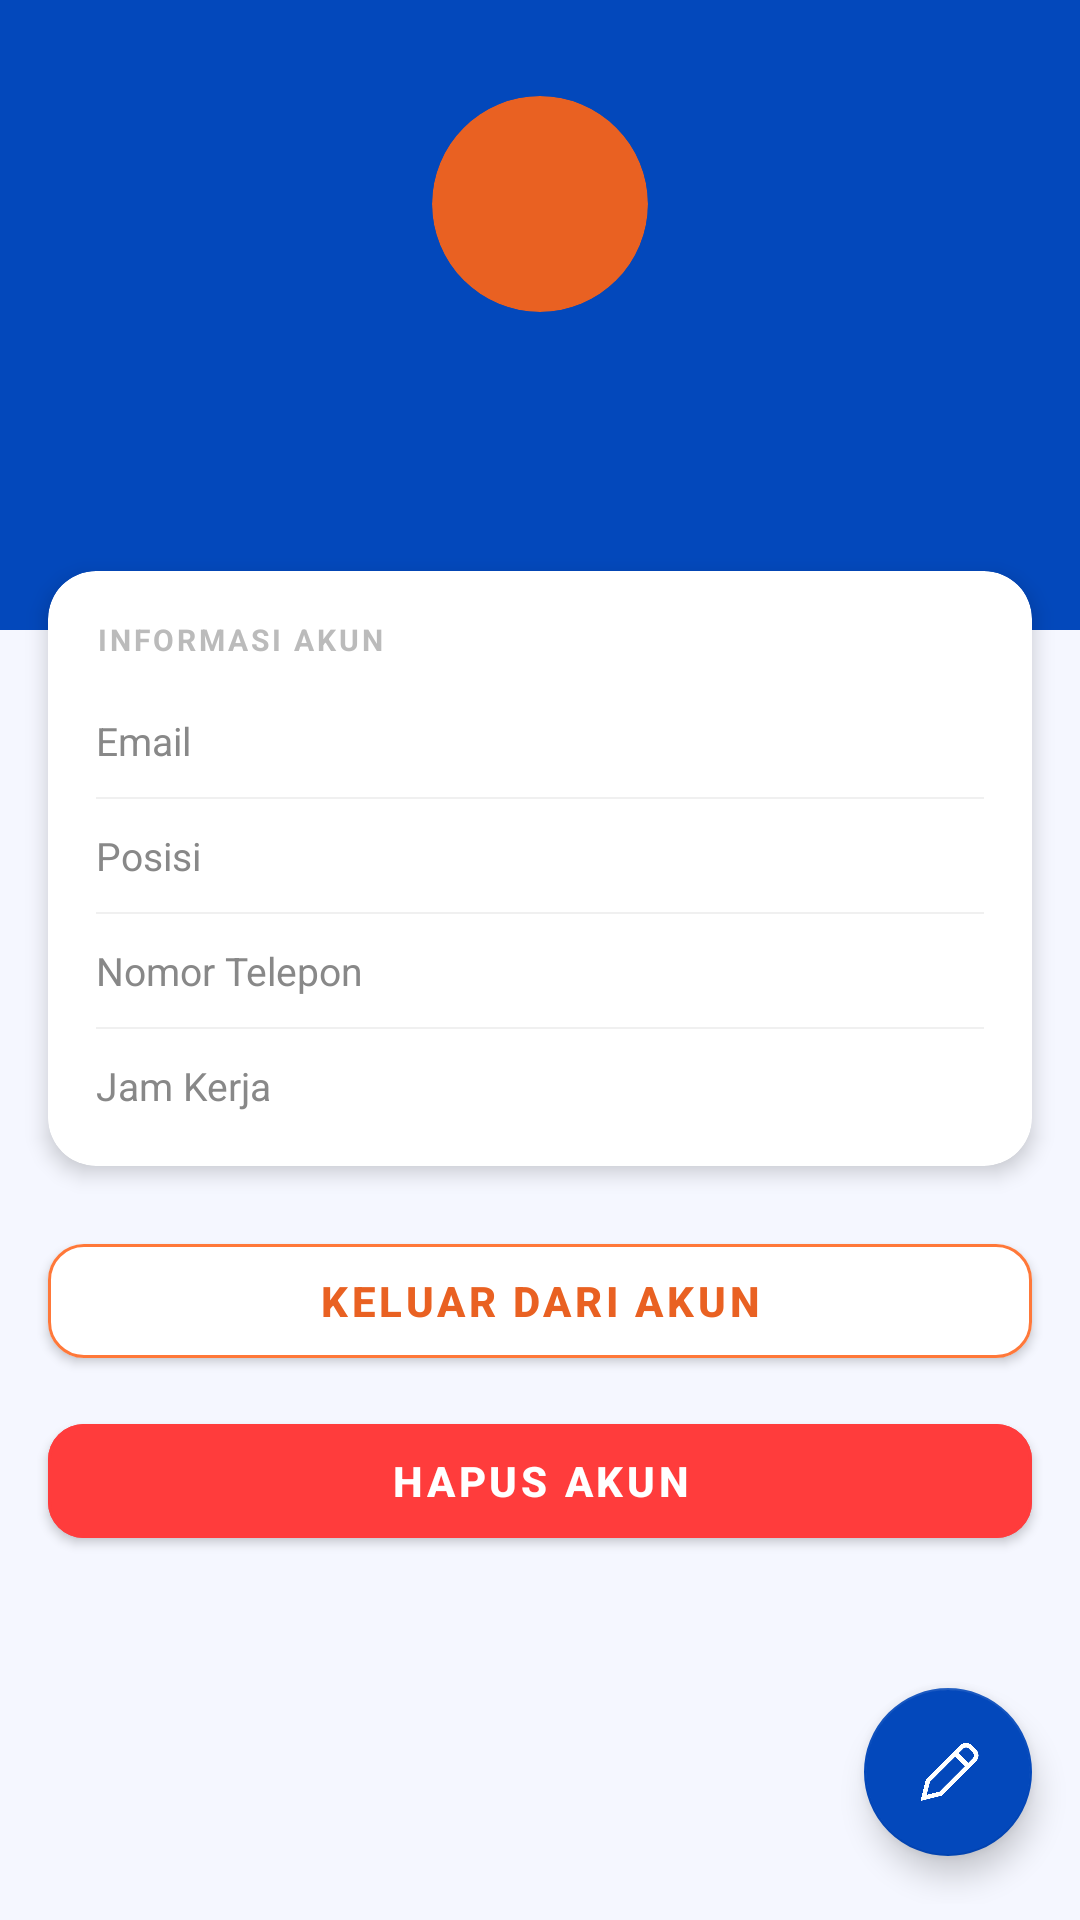

Layout XML and referenced resources for this Android screen:
<!-- AndroidManifest.xml: application theme Theme.AbsenYWM -->
<!-- res/layout/fragment_account.xml -->
<?xml version="1.0" encoding="utf-8"?>
<androidx.core.widget.NestedScrollView
    xmlns:android="http://schemas.android.com/apk/res/android"
    xmlns:app="http://schemas.android.com/apk/res-auto"
    xmlns:tools="http://schemas.android.com/tools"
    android:layout_width="match_parent"
    android:layout_height="match_parent"
    android:background="#F5F7FF"
    tools:context=".ui.account_screen.AccountFragment">

    <LinearLayout
        android:layout_width="match_parent"
        android:layout_height="wrap_content"
        android:orientation="vertical">

        
        <LinearLayout
            android:layout_width="match_parent"
            android:layout_height="wrap_content"
            android:background="@color/blue_bold"
            android:orientation="vertical"
            android:gravity="center_horizontal"
            android:paddingTop="32dp"
            android:paddingBottom="48dp">

            <androidx.cardview.widget.CardView
                android:layout_width="72dp"
                android:layout_height="72dp"
                app:cardCornerRadius="36dp"
                app:cardBackgroundColor="@color/orange_bold"
                app:cardElevation="0dp">

                <TextView
                    android:id="@+id/tvAvatarInitials"
                    android:layout_width="match_parent"
                    android:layout_height="match_parent"
                    android:gravity="center"
                    android:textSize="24sp"
                    android:textStyle="bold"
                    android:textColor="@color/white"
                    tools:text="" />
            </androidx.cardview.widget.CardView>

            <TextView
                android:id="@+id/tvProfileName"
                android:layout_width="wrap_content"
                android:layout_height="wrap_content"
                android:layout_marginTop="12dp"
                android:textSize="18sp"
                android:textStyle="bold"
                android:textColor="@color/white"
                tools:text="" />

            <TextView
                android:id="@+id/tvProfileRole"
                android:layout_width="wrap_content"
                android:layout_height="wrap_content"
                android:layout_marginTop="4dp"
                android:textSize="13sp"
                android:textColor="#80AEED"
                tools:text="" />

        </LinearLayout>

        
        <androidx.cardview.widget.CardView
            android:layout_width="match_parent"
            android:layout_height="wrap_content"
            android:layout_marginStart="16dp"
            android:layout_marginEnd="16dp"
            android:layout_marginTop="-20dp"
            app:cardCornerRadius="16dp"
            app:cardElevation="4dp"
            app:cardBackgroundColor="@color/white">

            <LinearLayout
                android:layout_width="match_parent"
                android:layout_height="wrap_content"
                android:orientation="vertical"
                android:paddingStart="16dp"
                android:paddingEnd="16dp"
                android:paddingTop="16dp"
                android:paddingBottom="8dp">

                <TextView
                    android:layout_width="wrap_content"
                    android:layout_height="wrap_content"
                    android:text="INFORMASI AKUN"
                    android:textSize="10sp"
                    android:textStyle="bold"
                    android:textColor="#BBBBBB"
                    android:letterSpacing="0.1"
                    android:layout_marginBottom="8dp" />

                
                <LinearLayout android:layout_width="match_parent" android:layout_height="wrap_content"
                    android:orientation="horizontal" android:paddingTop="10dp" android:paddingBottom="10dp">
                    <TextView android:layout_width="0dp" android:layout_height="wrap_content" android:layout_weight="1"
                        android:text="Email" android:textSize="13sp" android:textColor="#888888" />
                    <TextView android:id="@+id/tvEmail" android:layout_width="wrap_content" android:layout_height="wrap_content"
                        android:textSize="13sp" android:textStyle="bold" android:textColor="@color/black" tools:text="" />
                </LinearLayout>
                <View android:layout_width="match_parent" android:layout_height="0.5dp" android:background="#F0F0F0" />

                
                <LinearLayout android:layout_width="match_parent" android:layout_height="wrap_content"
                    android:orientation="horizontal" android:paddingTop="10dp" android:paddingBottom="10dp">
                    <TextView android:layout_width="0dp" android:layout_height="wrap_content" android:layout_weight="1"
                        android:text="Posisi" android:textSize="13sp" android:textColor="#888888" />
                    <TextView android:id="@+id/tvRole" android:layout_width="wrap_content" android:layout_height="wrap_content"
                        android:textSize="13sp" android:textStyle="bold" android:textColor="@color/black" tools:text="" />
                </LinearLayout>
                <View android:layout_width="match_parent" android:layout_height="0.5dp" android:background="#F0F0F0" />

                
                <LinearLayout android:layout_width="match_parent" android:layout_height="wrap_content"
                    android:orientation="horizontal" android:paddingTop="10dp" android:paddingBottom="10dp">
                    <TextView android:layout_width="0dp" android:layout_height="wrap_content" android:layout_weight="1"
                        android:text="Nomor Telepon" android:textSize="13sp" android:textColor="#888888" />
                    <TextView android:id="@+id/tvPhoneNumber" android:layout_width="wrap_content" android:layout_height="wrap_content"
                        android:textSize="13sp" android:textStyle="bold" android:textColor="@color/black" tools:text="" />
                </LinearLayout>
                <View android:layout_width="match_parent" android:layout_height="0.5dp" android:background="#F0F0F0" />

                
                <LinearLayout android:layout_width="match_parent" android:layout_height="wrap_content"
                    android:orientation="horizontal" android:paddingTop="10dp" android:paddingBottom="10dp">
                    <TextView android:layout_width="0dp" android:layout_height="wrap_content" android:layout_weight="1"
                        android:text="Jam Kerja" android:textSize="13sp" android:textColor="#888888" />
                    <TextView android:id="@+id/tvWorkHours" android:layout_width="wrap_content" android:layout_height="wrap_content"
                        android:textSize="13sp" android:textStyle="bold" android:textColor="@color/black" tools:text="" />
                </LinearLayout>

            </LinearLayout>
        </androidx.cardview.widget.CardView>

        
        <com.google.android.material.button.MaterialButton
            android:id="@+id/btnLogout"
            android:layout_width="match_parent"
            android:layout_height="50dp"
            android:layout_marginStart="16dp"
            android:layout_marginEnd="16dp"
            android:layout_marginTop="20dp"
            android:text="Keluar dari Akun"
            android:textSize="14sp"
            android:textColor="@color/orange_bold"
            android:textStyle="bold"
            app:backgroundTint="@color/white"
            app:strokeColor="@color/orange_light"
            app:strokeWidth="1dp"
            app:cornerRadius="12dp" />

        
        <com.google.android.material.button.MaterialButton
            android:id="@+id/btnDeleteAccount"
            android:layout_width="match_parent"
            android:layout_height="50dp"
            android:layout_marginStart="16dp"
            android:layout_marginEnd="16dp"
            android:layout_marginTop="10dp"
            android:layout_marginBottom="28dp"
            android:text="Hapus Akun"
            android:textSize="14sp"
            android:textColor="@color/white"
            android:textStyle="bold"
            app:backgroundTint="@color/red"
            app:strokeColor="@color/red"
            app:strokeWidth="1dp"
            app:cornerRadius="12dp" />

        <com.google.android.material.floatingactionbutton.FloatingActionButton
            android:id="@+id/btnEditProfile"
            android:layout_width="wrap_content"
            android:layout_height="wrap_content"
            android:layout_gravity="bottom|end"
            android:layout_margin="16dp"
            android:contentDescription="Edit Profile"
            app:srcCompat="@drawable/ic_edit"
            app:backgroundTint="@color/blue_bold"
            app:tint="@color/white" />

        
        <TextView
            android:id="@+id/text_notifications"
            android:layout_width="wrap_content"
            android:layout_height="wrap_content"
            android:visibility="gone" />

    </LinearLayout>
</androidx.core.widget.NestedScrollView>
<!-- resources referenced by this layout -->
<resources>
  <color name="black">#FF000000</color>
  <color name="blue_bold">#0348BB</color>
  <color name="orange_bold">#E96122</color>
  <color name="orange_light">#FF7839</color>
  <color name="red">#FF3C3C</color>
  <color name="white">#FFFFFFFF</color>
  <!-- drawable ic_edit: png bitmap (drawable, 3911 bytes) -->
  <style name="Theme.AbsenYWM" parent="Theme.MaterialComponents.Light.DarkActionBar">
          
          <item name="colorPrimary">@color/orange_bold</item>
          <item name="colorPrimaryVariant">@color/orange_bold</item>
          <item name="colorOnPrimary">@color/white</item>
          
          <item name="colorSecondary">@color/blue_bold</item>
          <item name="colorSecondaryVariant">@color/blue_bold</item>
          <item name="colorOnSecondary">@color/white</item>
          
          <item name="android:statusBarColor">?attr/colorPrimaryVariant</item>
          
      </style>
</resources>
